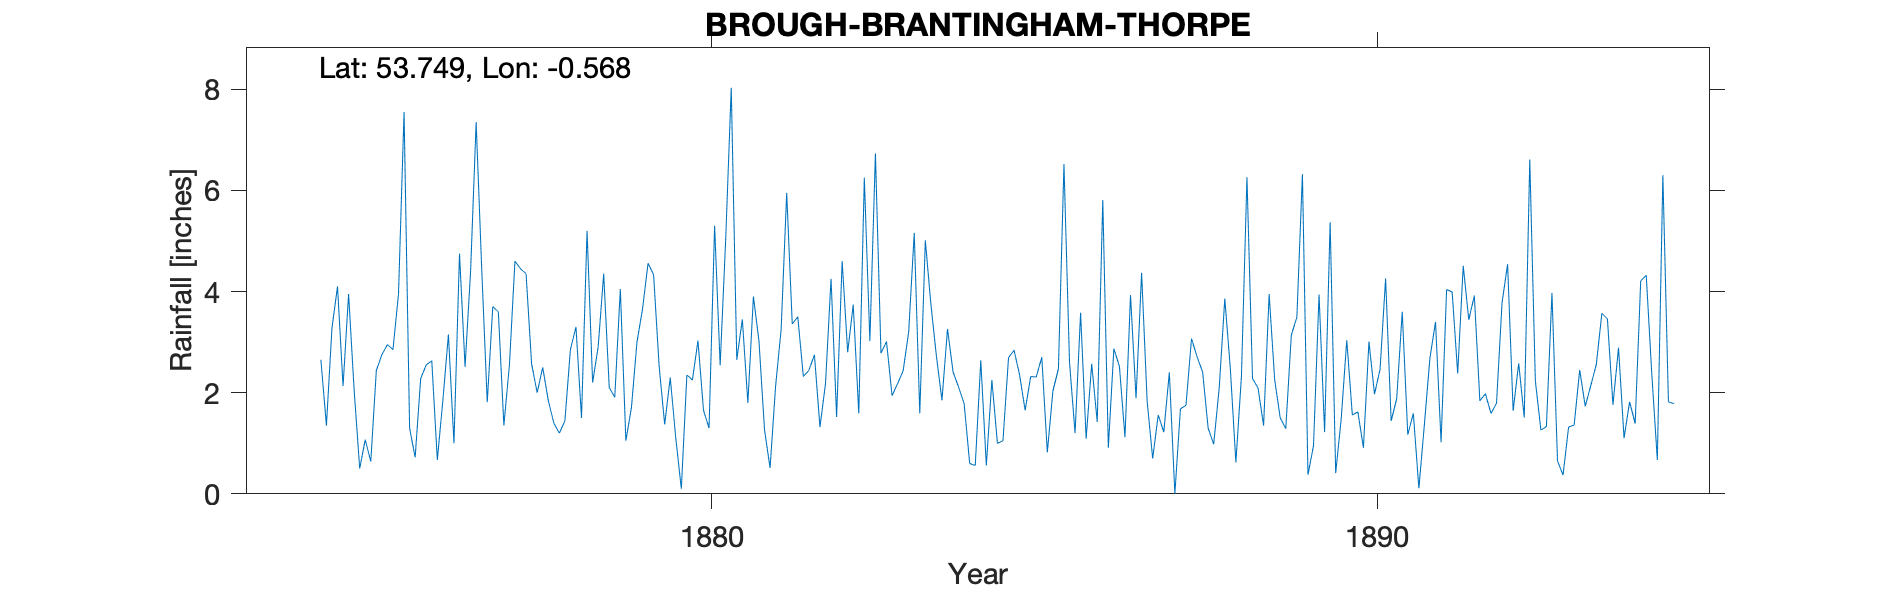

Values plotted in this chart, from the file beside it:
BROUGH BRANTINGHAM THORPE HALL, , , , , , , , , , , , , , , , , , , , , 
Grid ref, SE945290, Long, -0.568, Lat, 53.75, Elevation, 200, ft, , , , , , , , , , , , , 
Station no, RR1496, , , , , , , , , , , , , , , , , , , , 
, 1874, 1875, 1876, 1877, 1878, 1879, 1880, 1881, 1882, 1883, 1884, 1885, 1886, 1887, 1888, 1889, 1890, 1891, 1892, 1893, 1894
January, , 3.95, 0.72, 4.46, 1.85, 1.91, 0.10, 1.80, 2.75, 2.78, 3.26, 2.84, 3.58, 1.83, 0.98, 1.50, 3.04, 1.59, 1.84, 1.33, 1.76
February, , 2.05, 2.28, 1.81, 1.40, 4.05, 2.35, 3.90, 1.32, 3.01, 2.41, 2.35, 1.09, 0.70, 2.10, 1.29, 1.56, 0.11, 1.98, 3.97, 2.89
March, , 0.50, 2.55, 3.70, 1.20, 1.05, 2.25, 3.02, 2.18, 1.94, 2.11, 1.65, 2.57, 1.56, 3.86, 3.14, 1.62, 1.38, 1.59, 0.65, 1.10
April, , 1.07, 2.63, 3.60, 1.44, 1.70, 3.03, 1.27, 4.25, 2.18, 1.78, 2.32, 1.42, 1.22, 2.48, 3.49, 0.91, 2.69, 1.79, 0.37, 1.82
May, , 0.64, 0.67, 1.35, 2.85, 3.00, 1.65, 0.51, 1.52, 2.43, 0.60, 2.31, 5.81, 2.40, 0.62, 6.32, 3.01, 3.40, 3.78, 1.32, 1.39
June, , 2.44, 1.85, 2.55, 3.30, 3.65, 1.30, 2.13, 4.60, 3.20, 0.56, 2.70, 0.91, 0.00, 2.32, 0.38, 1.97, 1.02, 4.54, 1.36, 4.21
July, , 2.75, 3.15, 4.60, 1.50, 4.56, 5.30, 3.25, 2.80, 5.16, 2.64, 0.82, 2.87, 1.68, 6.26, 0.95, 2.46, 4.04, 1.64, 2.45, 4.32
August, 2.65, 2.95, 1.00, 4.45, 5.20, 4.33, 2.54, 5.95, 3.74, 1.59, 0.56, 2.03, 2.52, 1.75, 2.28, 3.94, 4.26, 3.99, 2.58, 1.73, 2.37
September, 1.35, 2.85, 4.75, 4.35, 2.20, 2.52, 5.03, 3.36, 1.59, 5.01, 2.25, 2.47, 1.12, 3.07, 2.09, 1.22, 1.44, 2.38, 1.51, 2.14, 0.67
October, 3.28, 3.95, 2.51, 2.57, 2.90, 1.37, 8.03, 3.50, 6.25, 3.75, 1.00, 6.52, 3.93, 2.71, 1.35, 5.37, 1.88, 4.51, 6.61, 2.56, 6.30
November, 4.10, 7.55, 4.40, 2.00, 4.35, 2.30, 2.65, 2.32, 3.02, 2.72, 1.05, 2.60, 1.89, 2.41, 3.95, 0.41, 3.60, 3.44, 2.24, 3.57, 1.82
December, 2.13, 1.30, 7.35, 2.50, 2.10, 1.10, 3.45, 2.44, 6.73, 1.85, 2.69, 1.20, 4.37, 1.30, 2.25, 1.49, 1.17, 3.92, 1.26, 3.46, 1.78
Total, , 32.00, 33.86, 37.94, 30.29, 31.54, 37.68, 33.45, 40.75, 35.62, 20.91, 29.81, 32.08, 20.63, 30.54, 29.50, 26.92, 32.47, 31.36, 24.91, 30.43
TYRain_1870-1879_08_pt2/009, , , , , , , , , , , , , , , , , , , , , 
TYRain_1880-1889_11_pt1/011, , , , , , , , , , , , , , , , , , , , , 
TYRain_1890-1899_17_pt1/121, , , , , , , , , , , , , , , , , , , , , 
